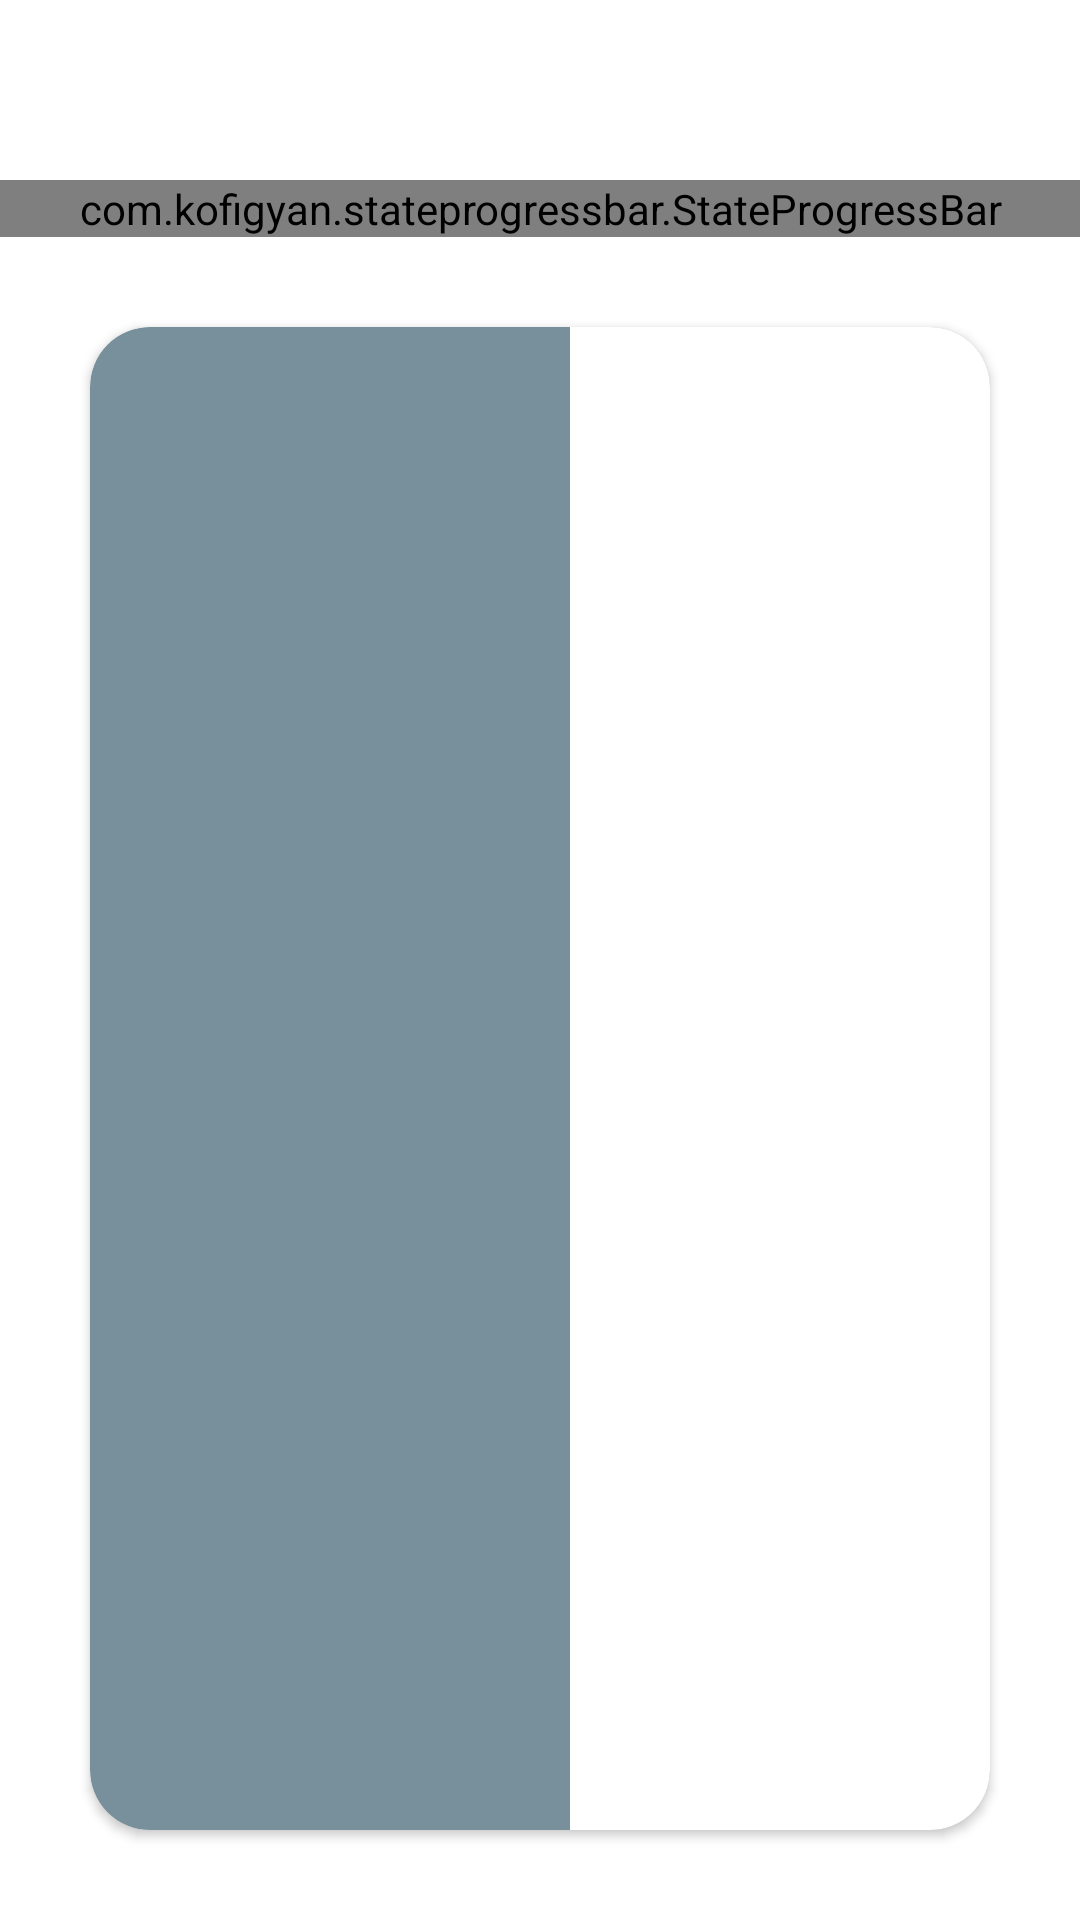

Here is an Android app screen rendered from its layout file. Give the layout XML and the strings, colors and styles it references.
<!-- AndroidManifest.xml: application theme AppTheme -->
<!-- res/layout/activity_step_progress.xml -->
<?xml version="1.0" encoding="utf-8"?>
<LinearLayout xmlns:android="http://schemas.android.com/apk/res/android"
    xmlns:app="http://schemas.android.com/apk/res-auto"
    xmlns:tools="http://schemas.android.com/tools"
    android:layout_width="match_parent"
    android:layout_height="match_parent"
    android:orientation="vertical"
    android:gravity="center|top"
    tools:context=".step.StepProgressActivity">
    
    
    
    
    
    
    
    

    
    
    
    
    
    

    
    
    
    
    
    
    
    
    
    
    
    
    
    
    
    
    
    
    
    
    
    
    
    
    
    


    
    
    
    
    
    
    
    
    
    
    
    
    
    

    
    
    
    
    
    

    
    
    
    
    

    
    
    
    
    
    
    
    
    
    
    
    
    
    

    
    
    
    
    
    
    
    
    
    
    
    
    
    
    
    
    
    
    
    
    
    
    
    
    
    
    
    
    
    
    

    

    
    



    <com.kofigyan.stateprogressbar.StateProgressBar
        android:layout_marginTop="60dp"
        android:id="@+id/stateProgressBar"
        android:layout_width="match_parent"
        android:layout_height="wrap_content"
        android:layout_gravity="center_vertical"
        app:spb_currentStateNumber="three"
        app:spb_maxStateNumber="four"
        app:spb_stateBackgroundColor="#BDBDBD"
        app:spb_stateForegroundColor="#DB0082"
        app:spb_stateNumberBackgroundColor="#808080"
        app:spb_stateNumberForegroundColor="#eeeeee"
        app:spb_currentStateDescriptionColor="#DB0082"
        app:spb_stateDescriptionColor="#808080"
        app:spb_animateToCurrentProgressState="true"
        app:spb_checkStateCompleted="true"
        app:layout_constraintBottom_toBottomOf="parent"
        app:layout_constraintEnd_toEndOf="parent"
        app:layout_constraintStart_toStartOf="parent"
        app:layout_constraintTop_toTopOf="parent"/>

    <androidx.cardview.widget.CardView
        android:layout_width="match_parent"
        android:layout_height="match_parent"
        android:layout_margin="30dp"
        android:backgroundTint="@color/blue_grey_400"
        app:cardCornerRadius="20dp">

        <LinearLayout
            android:id="@+id/fragmentContainer"
            android:layout_width="match_parent"
            android:layout_height="match_parent"
            android:weightSum="3"
            android:orientation="horizontal">

            <ImageView
                android:layout_width="0dp"
                android:layout_height="match_parent"
                android:src="@drawable/male_image"
                android:layout_weight="1.6"
                android:scaleType="fitXY" />

            <LinearLayout
                android:layout_width="0dp"
                android:layout_height="match_parent"
                android:background="@android:color/white"
                android:layout_weight="1.4">

                <GridView
                    android:id="@+id/grid_badge"
                    android:layout_gravity="center"
                    android:layout_width="match_parent"
                    android:layout_height="match_parent"
                    android:numColumns="3"/>


            </LinearLayout>

            
            
            
            
            
            
            
            

            
            
            
            
            
            
            

            
            
            
            
            
            
            
            


        </LinearLayout>

    </androidx.cardview.widget.CardView>
</LinearLayout>
<!-- resources referenced by this layout -->
<resources>
  <color name="blue_grey_400">#78909C</color>
  <style name="AppTheme" parent="Theme.MaterialComponents.Light.NoActionBar">
          
          <item name="colorPrimary">@color/mp_color_primary</item>
          <item name="colorPrimaryVariant">@color/mp_color_primary_variant</item>
          <item name="colorPrimaryDark">@color/mp_color_primary_dark</item>
          
          <item name="colorSecondary">@color/mp_color_secondary</item>
          <item name="colorSecondaryVariant">@color/mp_color_secondary_variant</item>
          <item name="colorError">@color/mp_color_error</item>
          
          <item name="android:statusBarColor">?attr/colorPrimary</item>
          
      </style>
  <color name="mp_color_primary">#007F8B</color>
  <color name="mp_color_primary_variant">#12B5CB</color>
  <color name="mp_color_primary_dark">#00676D</color>
  <color name="mp_color_secondary">#FBBC04</color>
  <color name="mp_color_secondary_variant">#F9AB00</color>
  <color name="mp_color_error">#B00020</color>
</resources>
